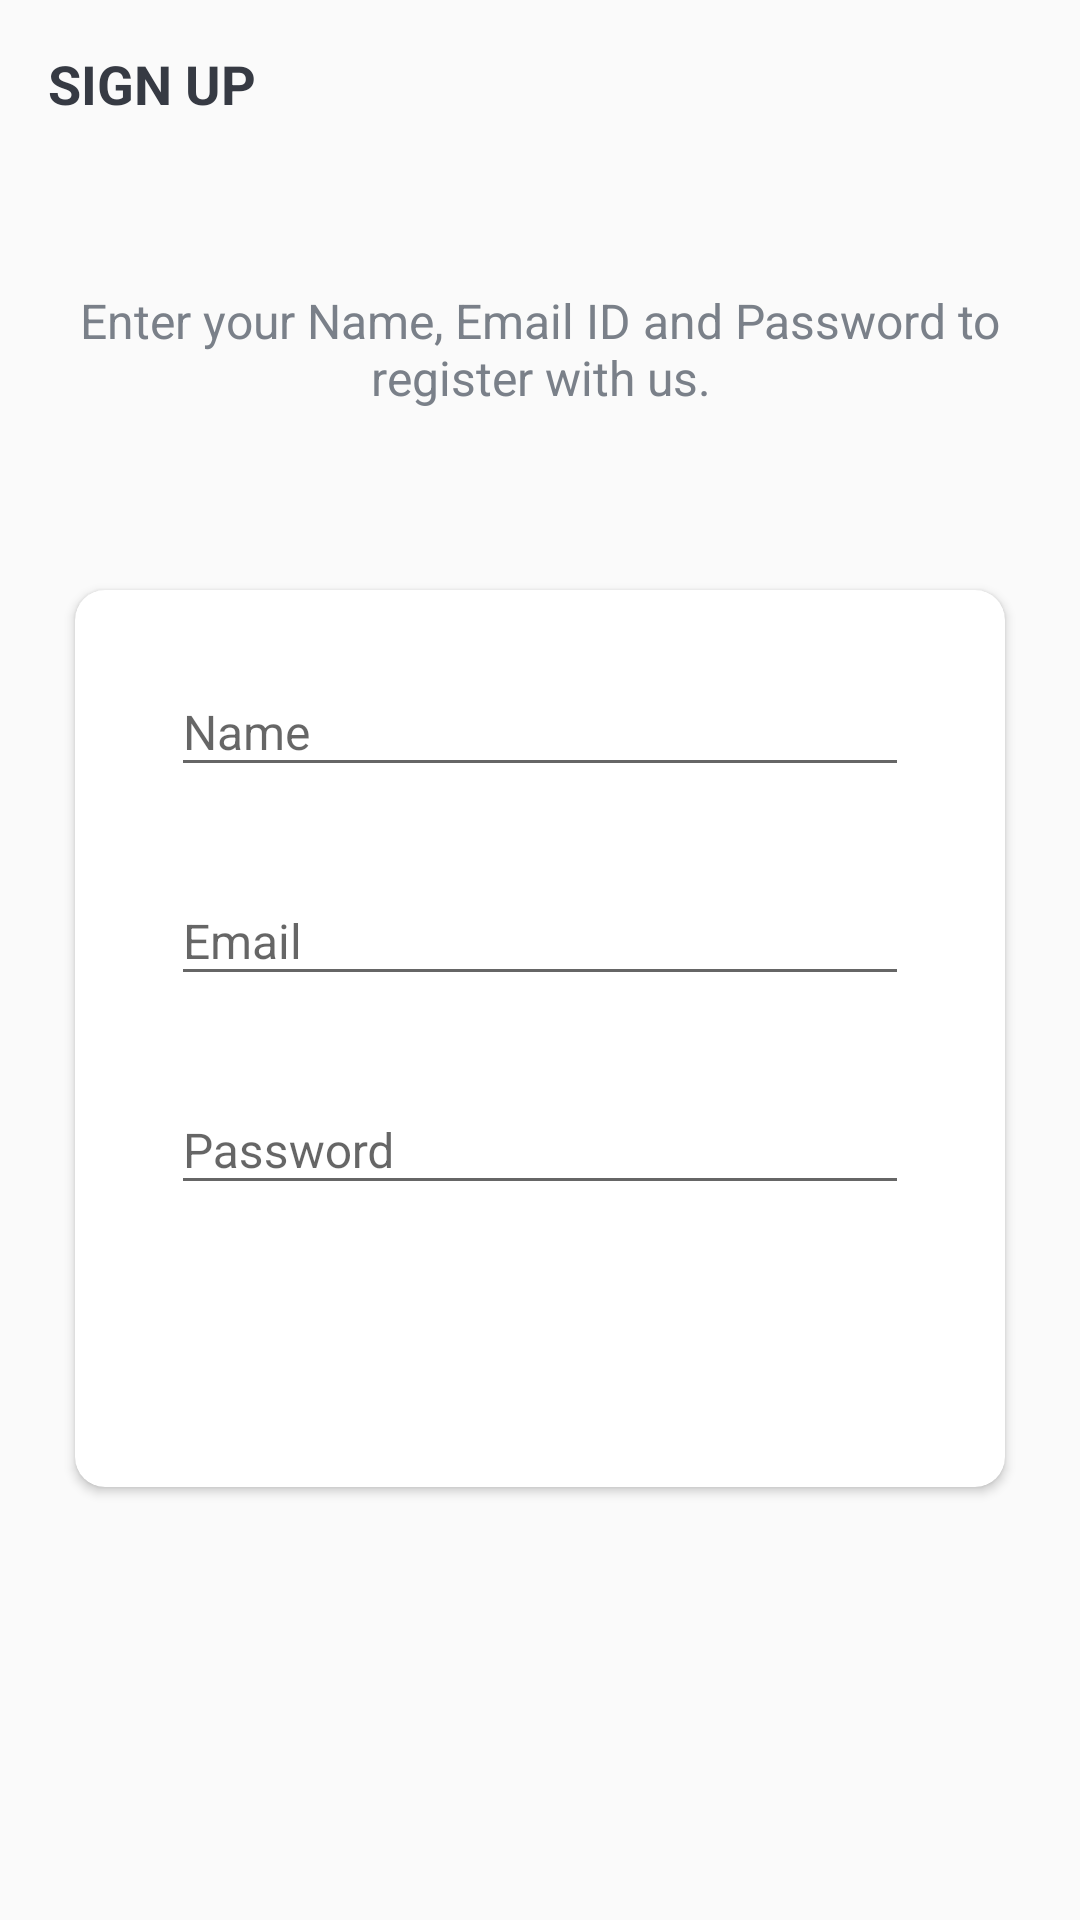

Layout XML and referenced resources for this Android screen:
<!-- AndroidManifest.xml: activity theme AppTheme.NoActionBar -->
<!-- res/layout/activity_sign_up.xml -->
<?xml version="1.0" encoding="utf-8"?>
<LinearLayout xmlns:android="http://schemas.android.com/apk/res/android"
    xmlns:app="http://schemas.android.com/apk/res-auto"
    xmlns:tools="http://schemas.android.com/tools"
    android:layout_width="match_parent"
    android:layout_height="match_parent"
    android:background="@drawable/ic_background"
    android:orientation="vertical"
    tools:context=".activities.SignUpActivity">

    <androidx.appcompat.widget.Toolbar
        android:id="@+id/toolbar_sign_up_activity"
        android:layout_width="match_parent"
        android:layout_height="?attr/actionBarSize">

        <TextView
            android:id="@+id/tv_title"
            android:layout_width="match_parent"
            android:layout_height="match_parent"
            android:gravity="center_vertical"
            android:text="@string/sign_up"
            android:textColor="@color/primary_text_color"
            android:textSize="@dimen/toolbar_title_text_size"
            android:textStyle="bold" />
    </androidx.appcompat.widget.Toolbar>

    <LinearLayout
        android:layout_width="match_parent"
        android:layout_height="match_parent"
        android:layout_gravity="center"
        android:layout_marginTop="@dimen/authentication_screen_content_marginTop"
        android:orientation="vertical">

        <TextView
            android:layout_width="match_parent"
            android:layout_height="wrap_content"
            android:layout_marginStart="@dimen/authentication_screen_marginStartEnd"
            android:layout_marginEnd="@dimen/authentication_screen_marginStartEnd"
            android:gravity="center"
            android:text="@string/sign_up_description_text"
            android:textColor="@color/secondary_text_color"
            android:textSize="@dimen/authentication_description_text_size" />

        <androidx.cardview.widget.CardView
            android:layout_width="match_parent"
            android:layout_height="wrap_content"
            android:layout_marginStart="@dimen/authentication_screen_marginStartEnd"
            android:layout_marginTop="@dimen/authentication_screen_card_view_marginTop"
            android:layout_marginEnd="@dimen/authentication_screen_marginStartEnd"
            android:elevation="@dimen/card_view_elevation"
            app:cardCornerRadius="@dimen/card_view_corner_radius">

            <LinearLayout
                android:layout_width="match_parent"
                android:layout_height="wrap_content"
                android:orientation="vertical"
                android:padding="@dimen/card_view_layout_content_padding">

                <com.google.android.material.textfield.TextInputLayout
                    android:layout_width="match_parent"
                    android:layout_height="wrap_content"
                    android:layout_marginStart="@dimen/authentication_screen_til_marginStartEnd"
                    android:layout_marginEnd="@dimen/authentication_screen_til_marginStartEnd">

                    <androidx.appcompat.widget.AppCompatEditText
                        android:id="@+id/et_name_signup"
                        android:layout_width="match_parent"
                        android:layout_height="wrap_content"
                        android:hint="@string/name"
                        android:inputType="textEmailAddress"
                        android:textSize="@dimen/et_text_size" />
                </com.google.android.material.textfield.TextInputLayout>

                <com.google.android.material.textfield.TextInputLayout
                    android:layout_width="match_parent"
                    android:layout_height="wrap_content"
                    android:layout_marginStart="@dimen/authentication_screen_til_marginStartEnd"
                    android:layout_marginTop="@dimen/authentication_screen_til_marginTop"
                    android:layout_marginEnd="@dimen/authentication_screen_til_marginStartEnd">

                    <androidx.appcompat.widget.AppCompatEditText
                        android:id="@+id/et_email_signup"
                        android:layout_width="match_parent"
                        android:layout_height="wrap_content"
                        android:hint="@string/email"
                        android:inputType="textEmailAddress"
                        android:textSize="@dimen/et_text_size" />
                </com.google.android.material.textfield.TextInputLayout>

                <com.google.android.material.textfield.TextInputLayout
                    android:layout_width="match_parent"
                    android:layout_height="wrap_content"
                    android:layout_marginStart="@dimen/authentication_screen_til_marginStartEnd"
                    android:layout_marginTop="@dimen/authentication_screen_til_marginTop"
                    android:layout_marginEnd="@dimen/authentication_screen_til_marginStartEnd">

                    <androidx.appcompat.widget.AppCompatEditText
                        android:id="@+id/et_password_signup"
                        android:layout_width="match_parent"
                        android:layout_height="wrap_content"
                        android:hint="@string/password"
                        android:inputType="textPassword"
                        android:textSize="16sp" />
                </com.google.android.material.textfield.TextInputLayout>

                <Button
                    android:id="@+id/btn_sign_up"
                    android:layout_width="match_parent"
                    android:layout_height="wrap_content"
                    android:layout_gravity="center"
                    android:layout_marginStart="@dimen/btn_marginStartEnd"
                    android:layout_marginTop="@dimen/sign_up_screen_btn_marginTop"
                    android:layout_marginEnd="@dimen/btn_marginStartEnd"
                    android:background="@drawable/shape_button_rounded"
                    android:foreground="?attr/selectableItemBackground"
                    android:gravity="center"
                    android:paddingTop="@dimen/btn_paddingTopBottom"
                    android:paddingBottom="@dimen/btn_paddingTopBottom"
                    android:text="@string/sign_up"
                    android:textColor="@android:color/white"
                    android:textSize="@dimen/btn_text_size" />
            </LinearLayout>
        </androidx.cardview.widget.CardView>
    </LinearLayout>
</LinearLayout>
<!-- resources referenced by this layout -->
<resources>
  <color name="primary_text_color">#363A43</color>
  <color name="secondary_text_color">#7A8089</color>
  <dimen name="authentication_description_text_size">16sp</dimen>
  <dimen name="authentication_screen_card_view_marginTop">60dp</dimen>
  <dimen name="authentication_screen_content_marginTop">40dp</dimen>
  <dimen name="authentication_screen_marginStartEnd">25dp</dimen>
  <dimen name="authentication_screen_til_marginStartEnd">16dp</dimen>
  <dimen name="authentication_screen_til_marginTop">20dp</dimen>
  <dimen name="btn_marginStartEnd">20dp</dimen>
  <dimen name="btn_paddingTopBottom">8dp</dimen>
  <dimen name="btn_text_size">18sp</dimen>
  <dimen name="card_view_corner_radius">10dp</dimen>
  <dimen name="card_view_elevation">10dp</dimen>
  <dimen name="card_view_layout_content_padding">16dp</dimen>
  <dimen name="et_text_size">16sp</dimen>
  <dimen name="sign_up_screen_btn_marginTop">30dp</dimen>
  <dimen name="toolbar_title_text_size">18sp</dimen>
  <string name="email">Email</string>
  <string name="name">Name</string>
  <string name="password">Password</string>
  <string name="sign_up">SIGN UP</string>
  <string name="sign_up_description_text">Enter your Name, Email ID and Password to register with us.</string>
  <style name="AppTheme.NoActionBar">
          <item name="windowActionBar">false</item>
          <item name="windowNoTitle">true</item>
      </style>
</resources>
